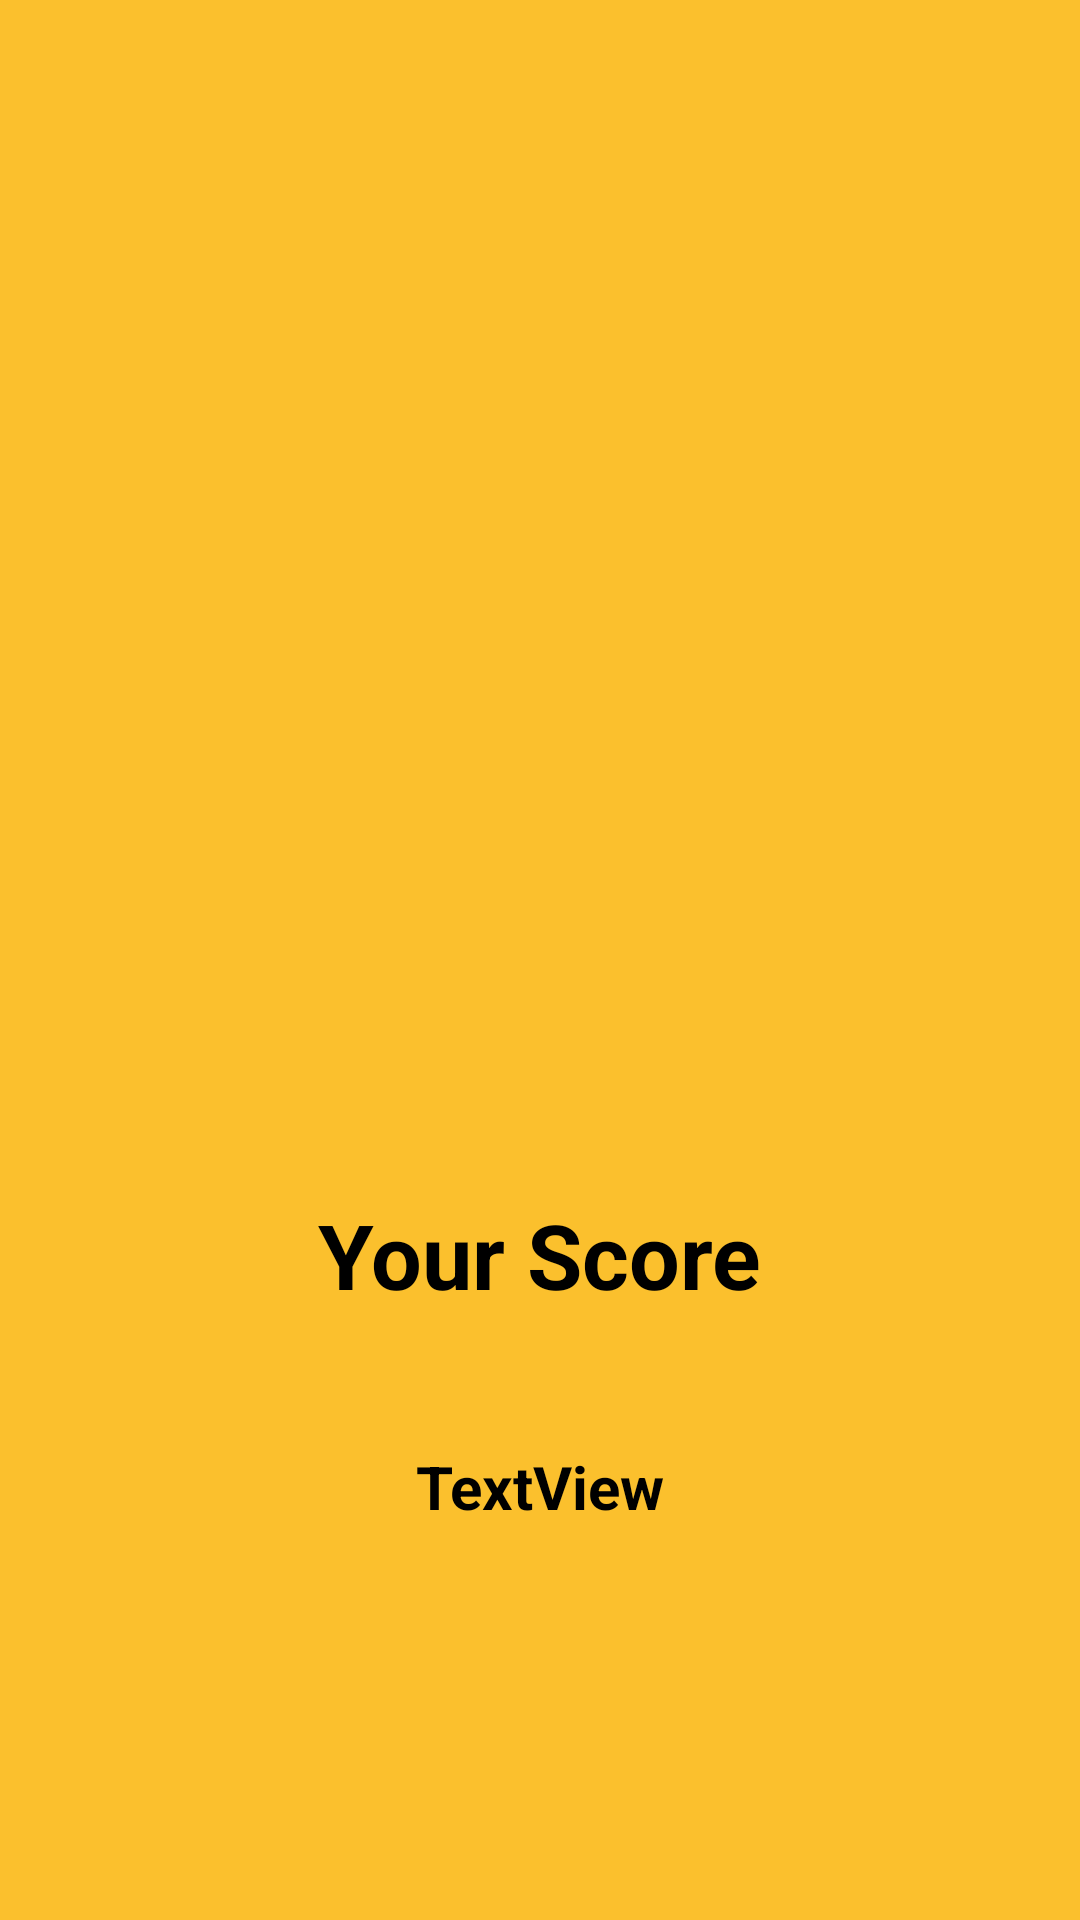

Write the Android layout XML for this screen, with the resource values it uses.
<!-- AndroidManifest.xml: application theme Theme.Quizz -->
<!-- res/layout/activity_scoreboard.xml -->
<?xml version="1.0" encoding="utf-8"?>
<androidx.constraintlayout.widget.ConstraintLayout xmlns:android="http://schemas.android.com/apk/res/android"
    xmlns:app="http://schemas.android.com/apk/res-auto"
    xmlns:tools="http://schemas.android.com/tools"
    android:layout_width="match_parent"
    android:layout_height="match_parent"
    android:background="#FBC02D"
    tools:context=".Scoreboard">

    <TextView
        android:id="@+id/textView2"
        android:layout_width="248dp"
        android:layout_height="43dp"
        android:layout_marginTop="52dp"
        android:text="Your Score"
        android:textAlignment="center"
        android:textColor="@color/black"
        android:textSize="30dp"
        android:textStyle="bold"
        app:layout_constraintEnd_toEndOf="parent"
        app:layout_constraintHorizontal_bias="0.496"
        app:layout_constraintStart_toStartOf="parent"
        app:layout_constraintTop_toBottomOf="@+id/imageView2" />

    <ImageView
        android:id="@+id/imageView2"
        android:layout_width="208dp"
        android:layout_height="262dp"
        android:layout_marginTop="84dp"
        android:src="@drawable/scoreboard"
        app:layout_constraintEnd_toEndOf="parent"
        app:layout_constraintHorizontal_bias="0.497"
        app:layout_constraintStart_toStartOf="parent"
        app:layout_constraintTop_toTopOf="parent" />

    <TextView
        android:id="@+id/textView4"
        android:layout_width="107dp"
        android:layout_height="39dp"
        android:gravity="center"
        android:text="TextView"
        android:textColor="@color/black"
        android:textSize="20dp"
        android:textStyle="bold"
        app:layout_constraintBottom_toBottomOf="parent"
        app:layout_constraintEnd_toEndOf="parent"
        app:layout_constraintStart_toStartOf="parent"
        app:layout_constraintTop_toBottomOf="@+id/textView2"
        app:layout_constraintVertical_bias="0.219" />
</androidx.constraintlayout.widget.ConstraintLayout>
<!-- resources referenced by this layout -->
<resources>
  <style name="Theme.Quizz" parent="Base.Theme.Quizz" />
  <style name="Base.Theme.Quizz" parent="Theme.MaterialComponents.DayNight.NoActionBar">
          
          
      </style>
  <!-- not gathered from this repository: default colours our renderer supplied (Android Studio template values) -->
  <color name="black">#FF000000</color>
</resources>
